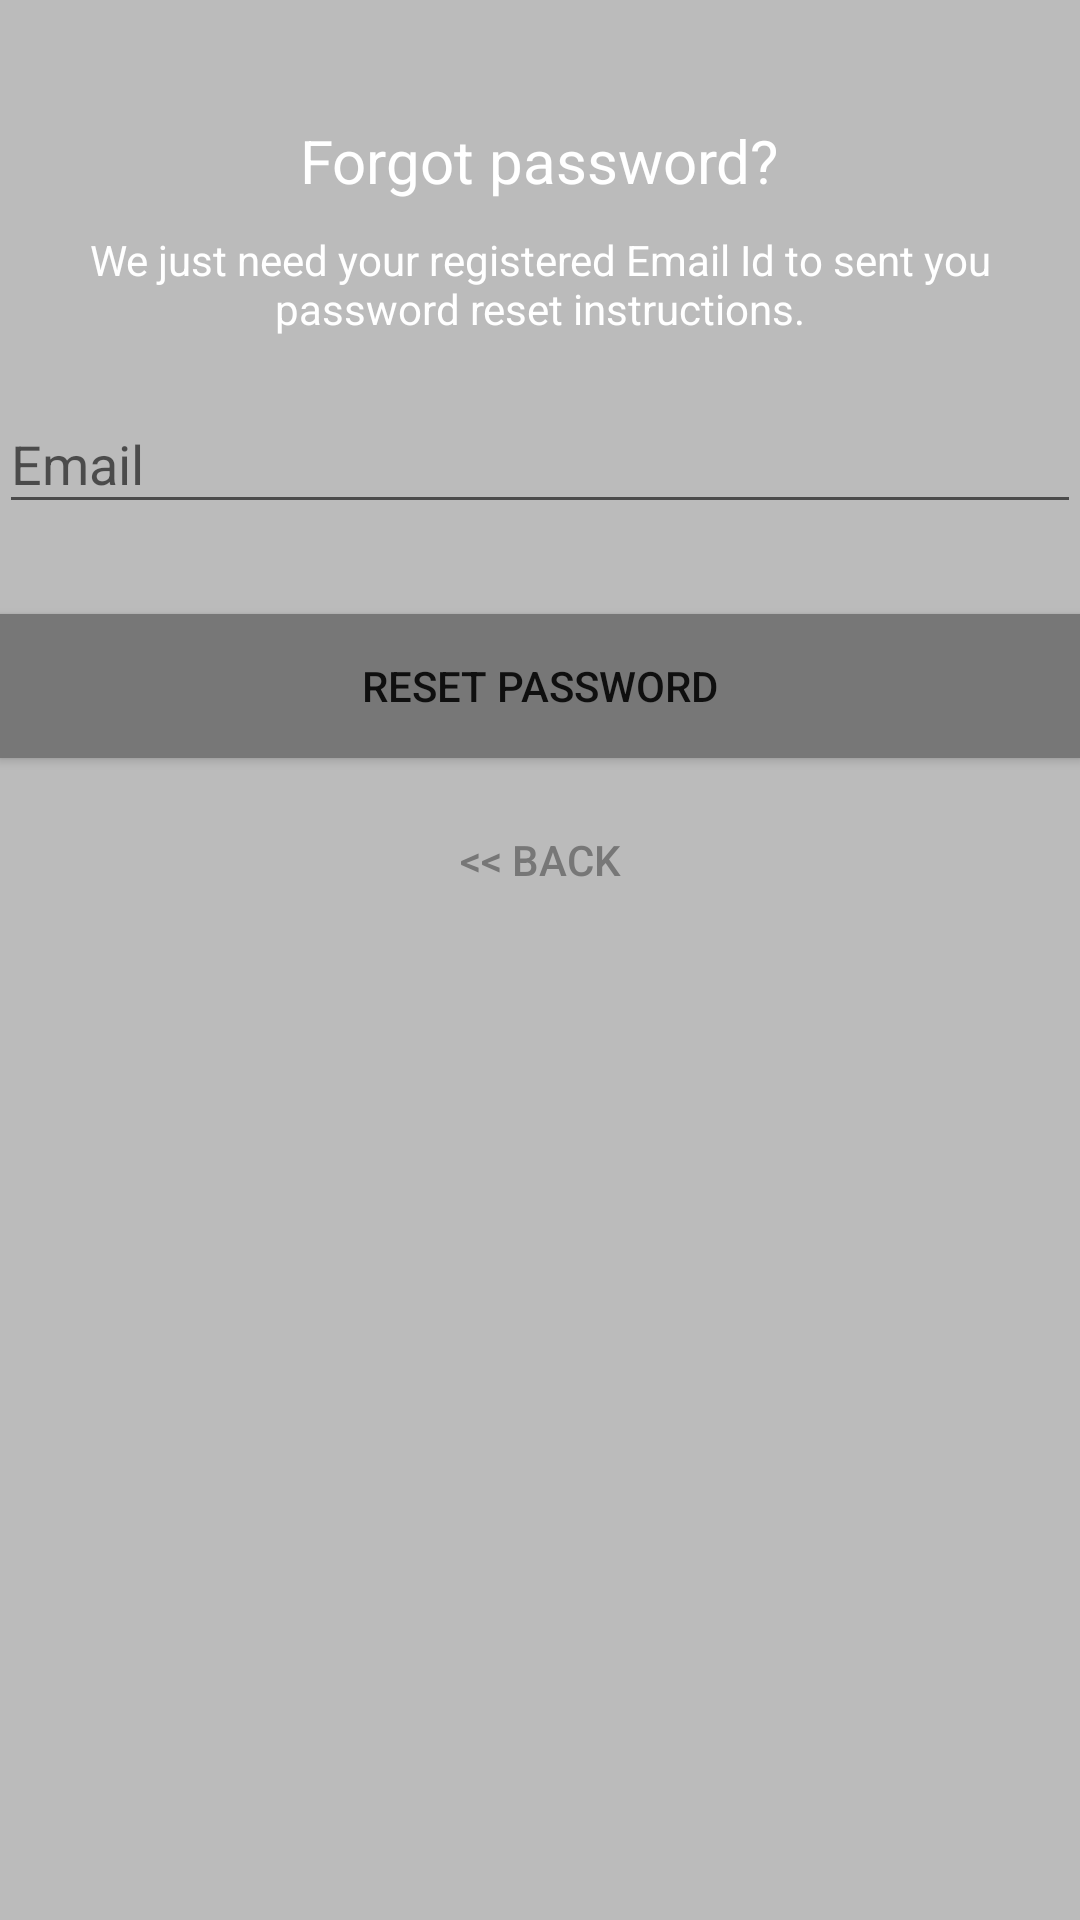

Reconstruct the res/layout file that produces this screen, plus the resources it refers to.
<!-- AndroidManifest.xml: application theme AppTheme.LightNoActionBar -->
<!-- res/layout/activity_reset_password.xml -->
<?xml version="1.0" encoding="utf-8"?>
<android.support.design.widget.CoordinatorLayout xmlns:android="http://schemas.android.com/apk/res/android"
    android:layout_width="match_parent"
    android:layout_height="match_parent"
    android:layout_gravity="center"
    android:background="@color/base"
    android:fitsSystemWindows="true">

    <LinearLayout
        android:layout_width="fill_parent"
        android:layout_height="wrap_content"
        android:layout_marginTop="30dp"
        android:gravity="center"
        android:orientation="vertical"
        android:padding="@dimen/activity_horizontal_margin">


        <TextView
            android:layout_width="wrap_content"
            android:layout_height="wrap_content"
            android:layout_gravity="center_horizontal"
            android:padding="10dp"
            android:text="@string/lbl_forgot_password"
            android:textColor="@android:color/white"
            android:textSize="20dp" />

        <TextView
            android:layout_width="wrap_content"
            android:layout_height="wrap_content"
            android:layout_marginBottom="10dp"
            android:gravity="center_horizontal"
            android:padding="@dimen/activity_horizontal_margin"
            android:text="@string/forgot_password_msg"
            android:textColor="@android:color/white"
            android:textSize="14dp" />

        <android.support.design.widget.TextInputLayout
            android:layout_width="match_parent"
            android:layout_height="wrap_content">

            <EditText
                android:id="@+id/email"
                android:layout_width="match_parent"
                android:layout_height="wrap_content"
                android:layout_marginBottom="10dp"
                android:layout_marginTop="20dp"
                android:hint="@string/hint_email"
                android:inputType="textEmailAddress"
                android:textColor="@android:color/white"
                android:textColorHint="@android:color/white" />
        </android.support.design.widget.TextInputLayout>

        

        <Button
            android:id="@+id/btn_reset_password"
            android:layout_width="fill_parent"
            android:layout_height="wrap_content"
            android:layout_marginTop="20dip"
            android:background="@color/monsoon"
            android:text="@string/btn_reset_password"
            android:textColor="@color/common_google_signin_btn_text_dark" />

        <Button
            android:id="@+id/btn_back"
            android:layout_width="wrap_content"
            android:layout_height="wrap_content"
            android:layout_marginTop="10dp"
            android:background="@null"
            android:text="@string/btn_back"
            android:textColor="@color/monsoon" />

    </LinearLayout>

    <ProgressBar
        android:id="@+id/progressBar"
        android:layout_width="30dp"
        android:layout_height="30dp"
        android:layout_gravity="center|bottom"
        android:layout_marginBottom="20dp"
        android:visibility="gone" />
</android.support.design.widget.CoordinatorLayout>
<!-- resources referenced by this layout -->
<resources>
  <color name="base">#bbbbbb</color>
  <color name="monsoon">#777777</color>
  <string name="btn_back">&lt;&lt; Back</string>
  <string name="btn_reset_password">Reset Password</string>
  <string name="forgot_password_msg">We just need your registered Email Id to sent you password reset instructions.</string>
  <string name="hint_email">Email</string>
  <string name="lbl_forgot_password">Forgot password?</string>
  <style name="AppTheme.LightNoActionBar" parent="Theme.AppCompat.Light.NoActionBar">
          <item name="android:windowContentTransitions">true</item>
          <item name="android:windowAllowEnterTransitionOverlap">true</item>
          <item name="android:windowAllowReturnTransitionOverlap">true</item>
          <item name="android:windowSharedElementEnterTransition">@android:transition/move</item>
          <item name="android:windowSharedElementExitTransition">@android:transition/move</item>
      </style>
</resources>
